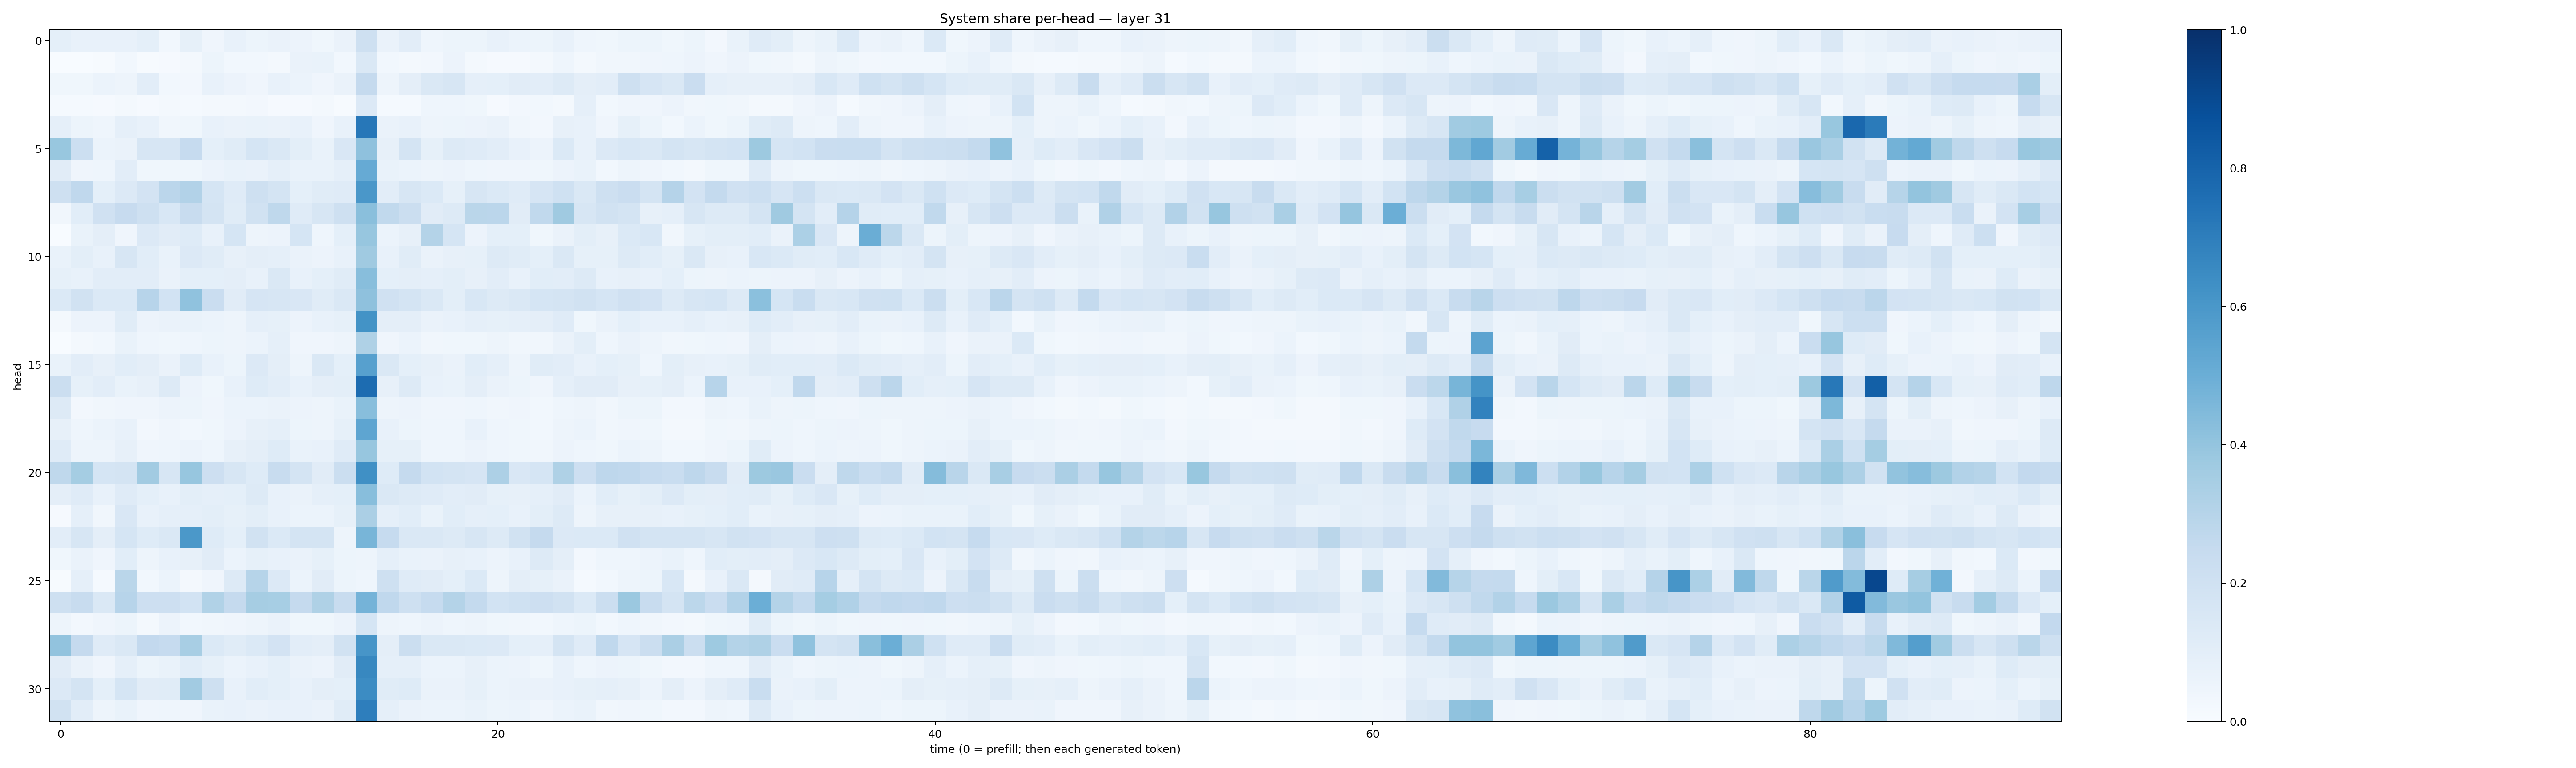

The data file committed next to this chart (first rows):
0.09334798, 0.07134884, 0.076218516, 0.071643874, 0.092313714, 0.029303584, 0.08364757, 0.04075891, 0.07576054, 0.053273287, 0.06612935, 0.056414563, 0.035508424, 0.065808766, 0.20633976, 0.06495469, 0.10321364, 0.044198055, 0.05112921, 0.052055836, 0.074383825, 0.05926822, 0.051887073, 0.07757377
0.001947, 0.002311, 0.005256, 0.02945, 0.00621, 0.01011, 0.02292, 0.05453, 0.03036, 0.02881, 0.02291, 0.06512, 0.07023, 0.02891, 0.143, 0.0294, 0.0213, 0.02647, 0.05639, 0.02095, 0.009063, 0.01155, 0.01752, 0.04479
0.03696, 0.03539, 0.06194, 0.04775, 0.1018, 0.03101, 0.02609, 0.07382, 0.05508, 0.04188, 0.07613, 0.0598, 0.04182, 0.06271, 0.2529, 0.04951, 0.09645, 0.1432, 0.1623, 0.08906, 0.09372, 0.1119, 0.1031, 0.1277
0.01241, 0.01309, 0.01037, 0.01918, 0.009849, 0.02144, 0.01344, 0.01978, 0.01659, 0.0236, 0.01078, 0.008762, 0.02326, 0.005084, 0.1342, 0.01454, 0.01523, 0.04595, 0.04494, 0.03581, 0.009733, 0.02618, 0.02926, 0.02103
0.08642, 0.05444, 0.04603, 0.0884, 0.07331, 0.03248, 0.03717, 0.07137, 0.06301, 0.06678, 0.0632, 0.07669, 0.04193, 0.07772, 0.7257, 0.06401, 0.07788, 0.05034, 0.05361, 0.05614, 0.06363, 0.03417, 0.02664, 0.07885
0.3876, 0.2161, 0.06051, 0.06289, 0.1595, 0.1607, 0.2496, 0.09111, 0.1142, 0.1697, 0.145, 0.09896, 0.06747, 0.1502, 0.4102, 0.0819, 0.1769, 0.08394, 0.1274, 0.1186, 0.1052, 0.07406, 0.05732, 0.138
0.1109, 0.04291, 0.04664, 0.1029, 0.03675, 0.03823, 0.03824, 0.05539, 0.06791, 0.06535, 0.08621, 0.06816, 0.06675, 0.08683, 0.514, 0.07027, 0.0608, 0.04807, 0.0547, 0.04574, 0.04002, 0.0394, 0.03768, 0.05574
0.2103, 0.2686, 0.09307, 0.1365, 0.1799, 0.285, 0.3093, 0.1691, 0.1178, 0.2064, 0.1789, 0.09346, 0.1144, 0.1179, 0.5988, 0.1035, 0.1615, 0.1391, 0.08492, 0.1628, 0.1387, 0.1198, 0.1665, 0.2028
0.0343, 0.1092, 0.1954, 0.2431, 0.2095, 0.155, 0.242, 0.1781, 0.115, 0.191, 0.2707, 0.1209, 0.1592, 0.2082, 0.4242, 0.2651, 0.2195, 0.1096, 0.1289, 0.2874, 0.2851, 0.1108, 0.2618, 0.3703
0.002095, 0.0684, 0.09512, 0.04254, 0.1347, 0.1115, 0.1244, 0.07659, 0.1698, 0.04952, 0.05721, 0.1691, 0.04466, 0.09136, 0.3937, 0.06175, 0.08022, 0.3069, 0.1707, 0.05578, 0.09031, 0.09357, 0.03869, 0.06592
0.06917, 0.09821, 0.07364, 0.1563, 0.1055, 0.06988, 0.1337, 0.1158, 0.0784, 0.09628, 0.08842, 0.06477, 0.05684, 0.07608, 0.3709, 0.07152, 0.1143, 0.06376, 0.08011, 0.08342, 0.1252, 0.1151, 0.09152, 0.1439
0.08291, 0.07709, 0.1043, 0.1027, 0.1052, 0.06552, 0.09083, 0.0927, 0.09466, 0.07444, 0.1458, 0.07787, 0.09078, 0.1144, 0.4267, 0.09248, 0.09415, 0.08666, 0.09984, 0.07959, 0.105, 0.07591, 0.1064, 0.1036
0.1367, 0.1929, 0.1393, 0.1374, 0.2949, 0.1862, 0.408, 0.2284, 0.1097, 0.1655, 0.1609, 0.1498, 0.117, 0.1411, 0.4103, 0.197, 0.1787, 0.1473, 0.09891, 0.1533, 0.1275, 0.141, 0.1691, 0.1751
0.01927, 0.0572, 0.05503, 0.1145, 0.05786, 0.06339, 0.06871, 0.06067, 0.05073, 0.08834, 0.08254, 0.05709, 0.07124, 0.08329, 0.6184, 0.09398, 0.09595, 0.06326, 0.07781, 0.08608, 0.08481, 0.08649, 0.09457, 0.1199
0.0002658, 0.02308, 0.02873, 0.0668, 0.04345, 0.03571, 0.04397, 0.05209, 0.04788, 0.06249, 0.08804, 0.04146, 0.04018, 0.04945, 0.3228, 0.03956, 0.05892, 0.0313, 0.03519, 0.03871, 0.04731, 0.03453, 0.03382, 0.06616
0.06779, 0.1053, 0.08159, 0.1056, 0.0963, 0.0627, 0.1245, 0.0768, 0.0532, 0.1337, 0.09636, 0.04723, 0.1472, 0.0932, 0.5622, 0.146, 0.09049, 0.07944, 0.06295, 0.1064, 0.0866, 0.04824, 0.1161, 0.104
0.2188, 0.08306, 0.1021, 0.06818, 0.08163, 0.1314, 0.05481, 0.03767, 0.07374, 0.122, 0.1018, 0.07061, 0.09423, 0.1003, 0.7685, 0.07922, 0.1287, 0.07671, 0.06782, 0.09383, 0.06289, 0.05396, 0.04076, 0.08666
0.1308, 0.02372, 0.03253, 0.04088, 0.03988, 0.05644, 0.05346, 0.04162, 0.06147, 0.05896, 0.06492, 0.05492, 0.05076, 0.06923, 0.4274, 0.04783, 0.0578, 0.04115, 0.03993, 0.04602, 0.03307, 0.03943, 0.02825, 0.04358
0.07842, 0.04535, 0.05999, 0.07182, 0.02691, 0.0411, 0.02771, 0.03574, 0.0564, 0.07902, 0.08849, 0.05289, 0.04934, 0.08498, 0.537, 0.07715, 0.05137, 0.04335, 0.04389, 0.074, 0.04316, 0.03766, 0.03073, 0.04731
0.1173, 0.04726, 0.04701, 0.08099, 0.03912, 0.04436, 0.05607, 0.0436, 0.0799, 0.09764, 0.1228, 0.06918, 0.07064, 0.1192, 0.394, 0.08398, 0.08226, 0.04441, 0.04579, 0.0559, 0.0443, 0.038, 0.03485, 0.05667
0.2719, 0.3549, 0.1694, 0.179, 0.3621, 0.1611, 0.3944, 0.2133, 0.1572, 0.1213, 0.2411, 0.1783, 0.11, 0.2209, 0.6306, 0.1217, 0.2501, 0.1867, 0.1736, 0.1659, 0.326, 0.1493, 0.1685, 0.3218
0.0966, 0.1203, 0.07526, 0.1207, 0.09064, 0.07354, 0.0994, 0.08638, 0.09019, 0.1297, 0.07466, 0.06384, 0.08747, 0.08985, 0.4273, 0.1415, 0.1265, 0.1207, 0.1052, 0.1112, 0.08376, 0.08118, 0.08964, 0.1111
0.01017, 0.08887, 0.03403, 0.1493, 0.07337, 0.08871, 0.08647, 0.09841, 0.08332, 0.1015, 0.07246, 0.05937, 0.06199, 0.08264, 0.3333, 0.08772, 0.108, 0.06731, 0.1062, 0.0894, 0.09033, 0.07148, 0.1009, 0.1306
0.1032, 0.1588, 0.09658, 0.1683, 0.1232, 0.1438, 0.5968, 0.1228, 0.08992, 0.1912, 0.1399, 0.1749, 0.1757, 0.04824, 0.467, 0.2493, 0.1437, 0.1419, 0.126, 0.1587, 0.1292, 0.189, 0.251, 0.1347
0.03674, 0.06604, 0.04077, 0.1061, 0.04717, 0.07407, 0.08149, 0.1098, 0.06235, 0.0852, 0.07631, 0.06253, 0.08279, 0.05259, 0.04802, 0.08883, 0.0682, 0.06393, 0.07863, 0.07736, 0.0564, 0.07748, 0.1322, 0.09378
0.006981, 0.08938, 0.01448, 0.2884, 0.02823, 0.06064, 0.01995, 0.03988, 0.1279, 0.3, 0.1352, 0.06102, 0.1102, 0.05309, 0.04388, 0.2031, 0.1208, 0.1129, 0.09218, 0.1398, 0.04947, 0.09636, 0.08234, 0.06603
0.2068, 0.2379, 0.1481, 0.2935, 0.2138, 0.2145, 0.1872, 0.3136, 0.2507, 0.3485, 0.3454, 0.251, 0.3208, 0.2417, 0.4727, 0.2686, 0.2104, 0.2491, 0.3072, 0.2566, 0.1849, 0.1996, 0.2113, 0.1926
0.04916, 0.02514, 0.03977, 0.05296, 0.02045, 0.0583, 0.02751, 0.03468, 0.04217, 0.04858, 0.06484, 0.03693, 0.03843, 0.05658, 0.1683, 0.0469, 0.0463, 0.05573, 0.04605, 0.04819, 0.03687, 0.03425, 0.02742, 0.04322
0.4031, 0.2501, 0.118, 0.1479, 0.2602, 0.2476, 0.3428, 0.1381, 0.1147, 0.1383, 0.1827, 0.1029, 0.09463, 0.1913, 0.6071, 0.09454, 0.2231, 0.1442, 0.1474, 0.1398, 0.1329, 0.09331, 0.0881, 0.1787
0.1111, 0.06349, 0.04114, 0.0874, 0.05208, 0.06743, 0.1057, 0.08298, 0.06001, 0.07497, 0.09191, 0.06519, 0.05692, 0.1128, 0.6611, 0.08968, 0.08862, 0.0607, 0.06087, 0.07996, 0.05869, 0.05737, 0.03855, 0.07793
0.1362, 0.1723, 0.09299, 0.1695, 0.1111, 0.1153, 0.3625, 0.2055, 0.07362, 0.1088, 0.09303, 0.07759, 0.09406, 0.09207, 0.6451, 0.1155, 0.1241, 0.06639, 0.06589, 0.08364, 0.05968, 0.06488, 0.06436, 0.07629
0.1877, 0.105, 0.04787, 0.07024, 0.03982, 0.04421, 0.03963, 0.06812, 0.07749, 0.06615, 0.07591, 0.0708, 0.06346, 0.1157, 0.6956, 0.08742, 0.0645, 0.05911, 0.05973, 0.06708, 0.05465, 0.06123, 0.04103, 0.05897
